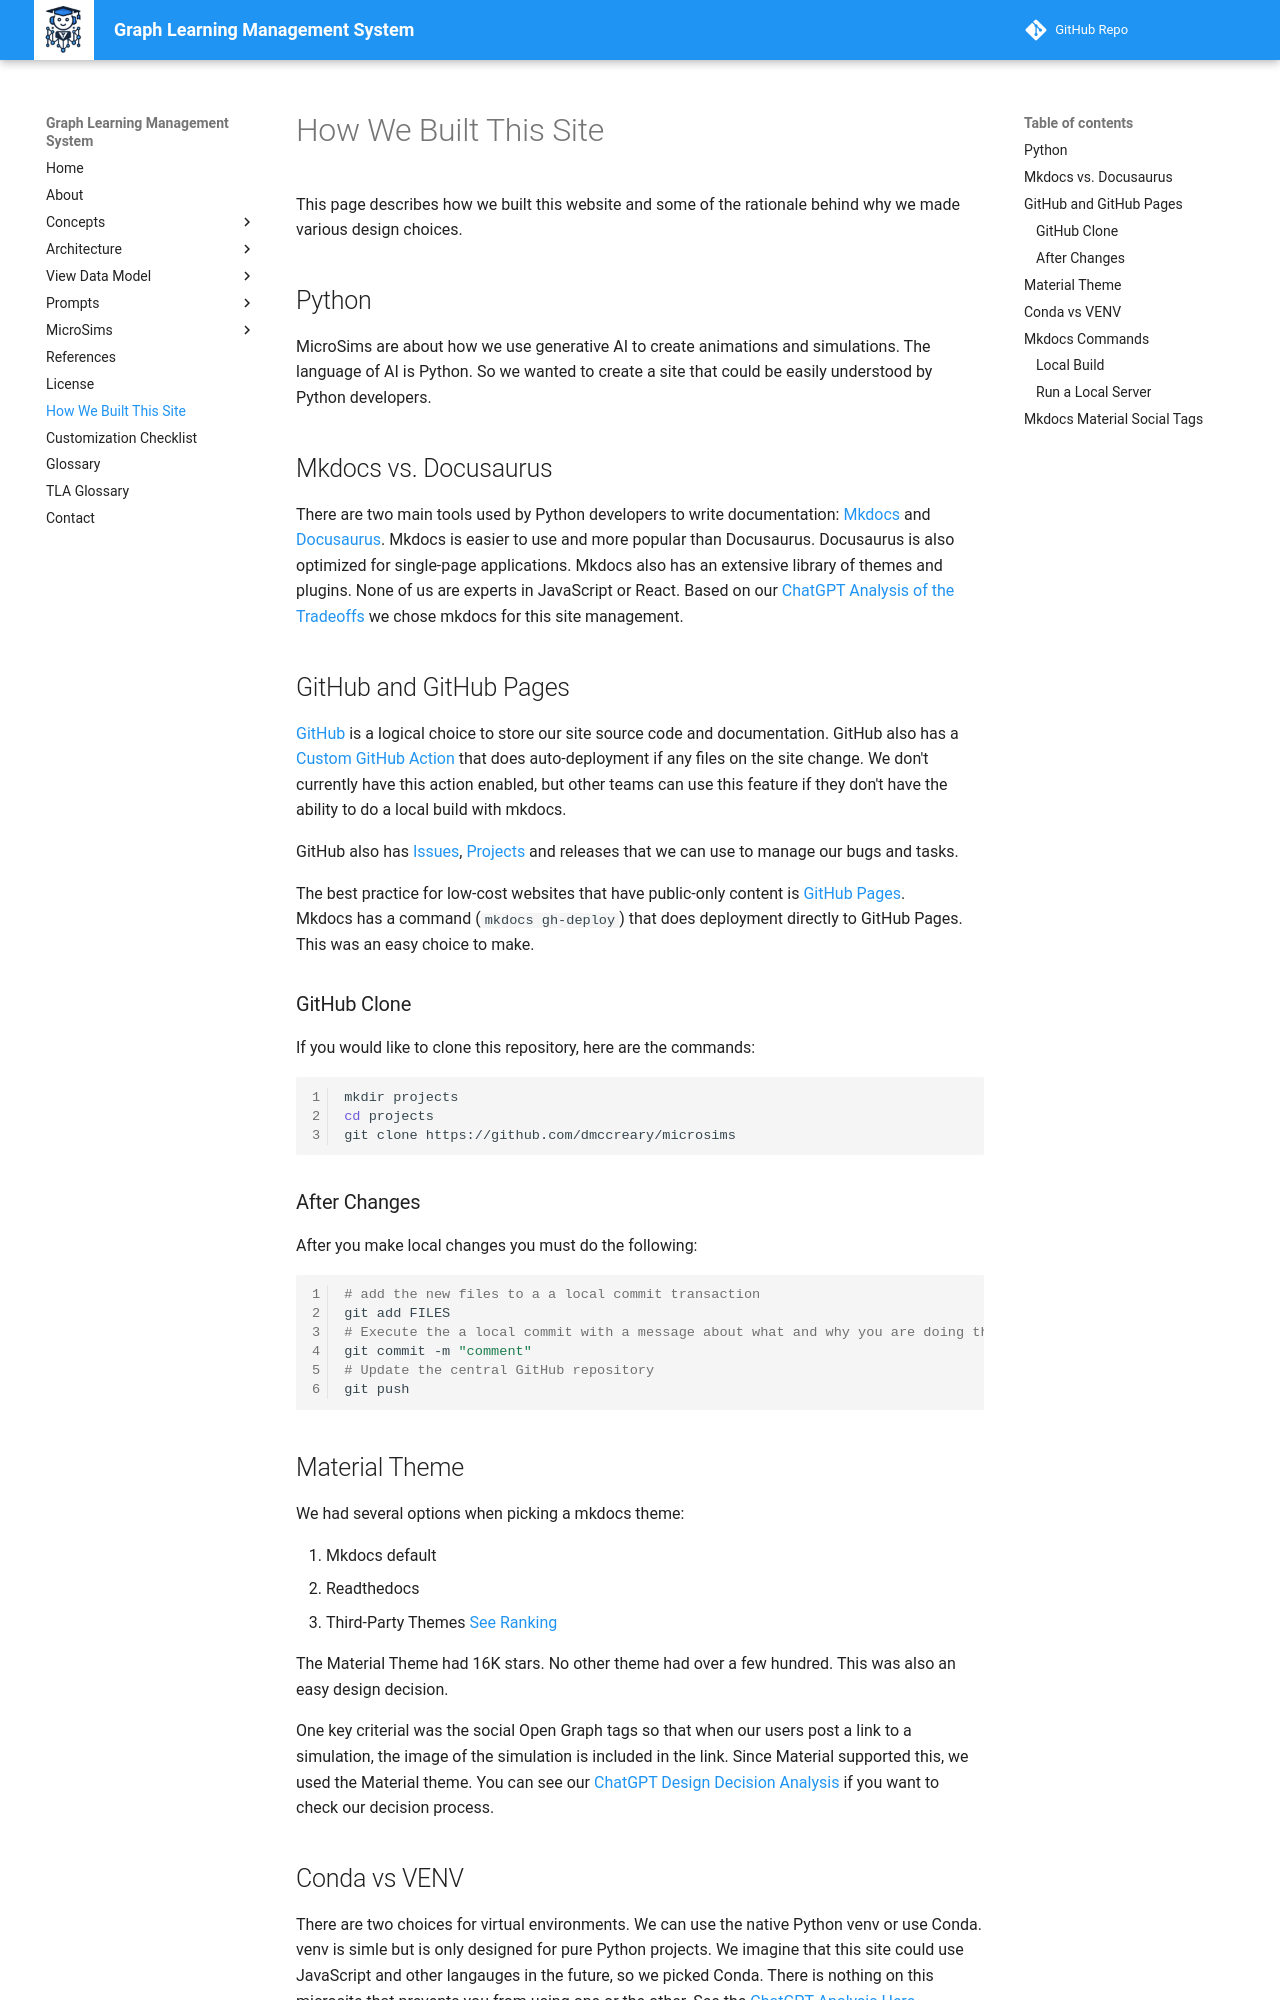

repository: dmccreary/graph-lms · page: how-we-built-this-site/index.html · generator: mkdocs

# How We Built This Site

This page describes how we built this website and some of 
the rationale behind why we made various design choices.

## Python

MicroSims are about how we use generative AI to create
animations and simulations.  The language of AI
is Python.  So we wanted to create a site that could
be easily understood by Python developers.

## Mkdocs vs. Docusaurus

There are two main tools used by Python developers
to write documentation: [Mkdocs](http://mkdocs.org)
and [Docusaurus](https://docusaurus.io/).  Mkdocs
is easier to use and more popular than Docusaurus.
Docusaurus is also optimized for single-page applications.
Mkdocs also has an extensive library of themes and plugins.
None of us are experts in JavaScript or React.
Based on our [ChatGPT Analysis of the Tradeoffs](https://chat.openai.com/share/c7fea52c-3ef2-4837-a70a-fc9bdb919d9a)
we chose mkdocs for this site management.

## GitHub and GitHub Pages

[GitHub](http://github.com) is a logical choice to store our 
site source code and documentation.  GitHub also has
a [Custom GitHub Action](https://github.com/marketplace/actions/deploy-mkdocs)
that does auto-deployment if any files on the site change.
We don't currently have this action enabled, but other
teams can use this feature if they don't have the ability
to do a local build with mkdocs.

GitHub also has [Issues](https://github.com/dmccreary/microsims/issues), 
[Projects](https://github.com/users/dmccreary/projects/2) and releases
that we can use to manage our bugs and tasks.

The best practice for low-cost websites that have public-only
content is [GitHub Pages](https://pages.github.com/).  
Mkdocs has a command (```mkdocs gh-deploy```) that does
deployment directly to GitHub Pages.  This was an easy choice to make.

### GitHub Clone

If you would like to clone this repository, here are the commands:

```sh
mkdir projects
cd projects
git clone https://github.com/dmccreary/microsims
```

### After Changes

After you make local changes you must do the following:

```sh
# add the new files to a a local commit transaction
git add FILES
# Execute the a local commit with a message about what and why you are doing the commit
git commit -m "comment"
# Update the central GitHub repository
git push
```

## Material Theme

We had several options when picking a mkdocs theme:

1. Mkdocs default
2. Readthedocs
3. Third-Party Themes [See Ranking](https://github.com/mkdocs/catalog#-theming)

The Material Theme had 16K stars.  No other theme had over a few hundred.
This was also an easy design decision.

One key criterial was the social Open Graph tags so that when our users
post a link to a simulation, the image of the simulation is included
in the link.  Since Material supported this, we used the Material theme.
You can see our [ChatGPT Design Decision Analysis](https://chat.openai.com/share/d152cc79-73eb-4112-8be2-f03459d7b312) if you want
to check our decision process.
